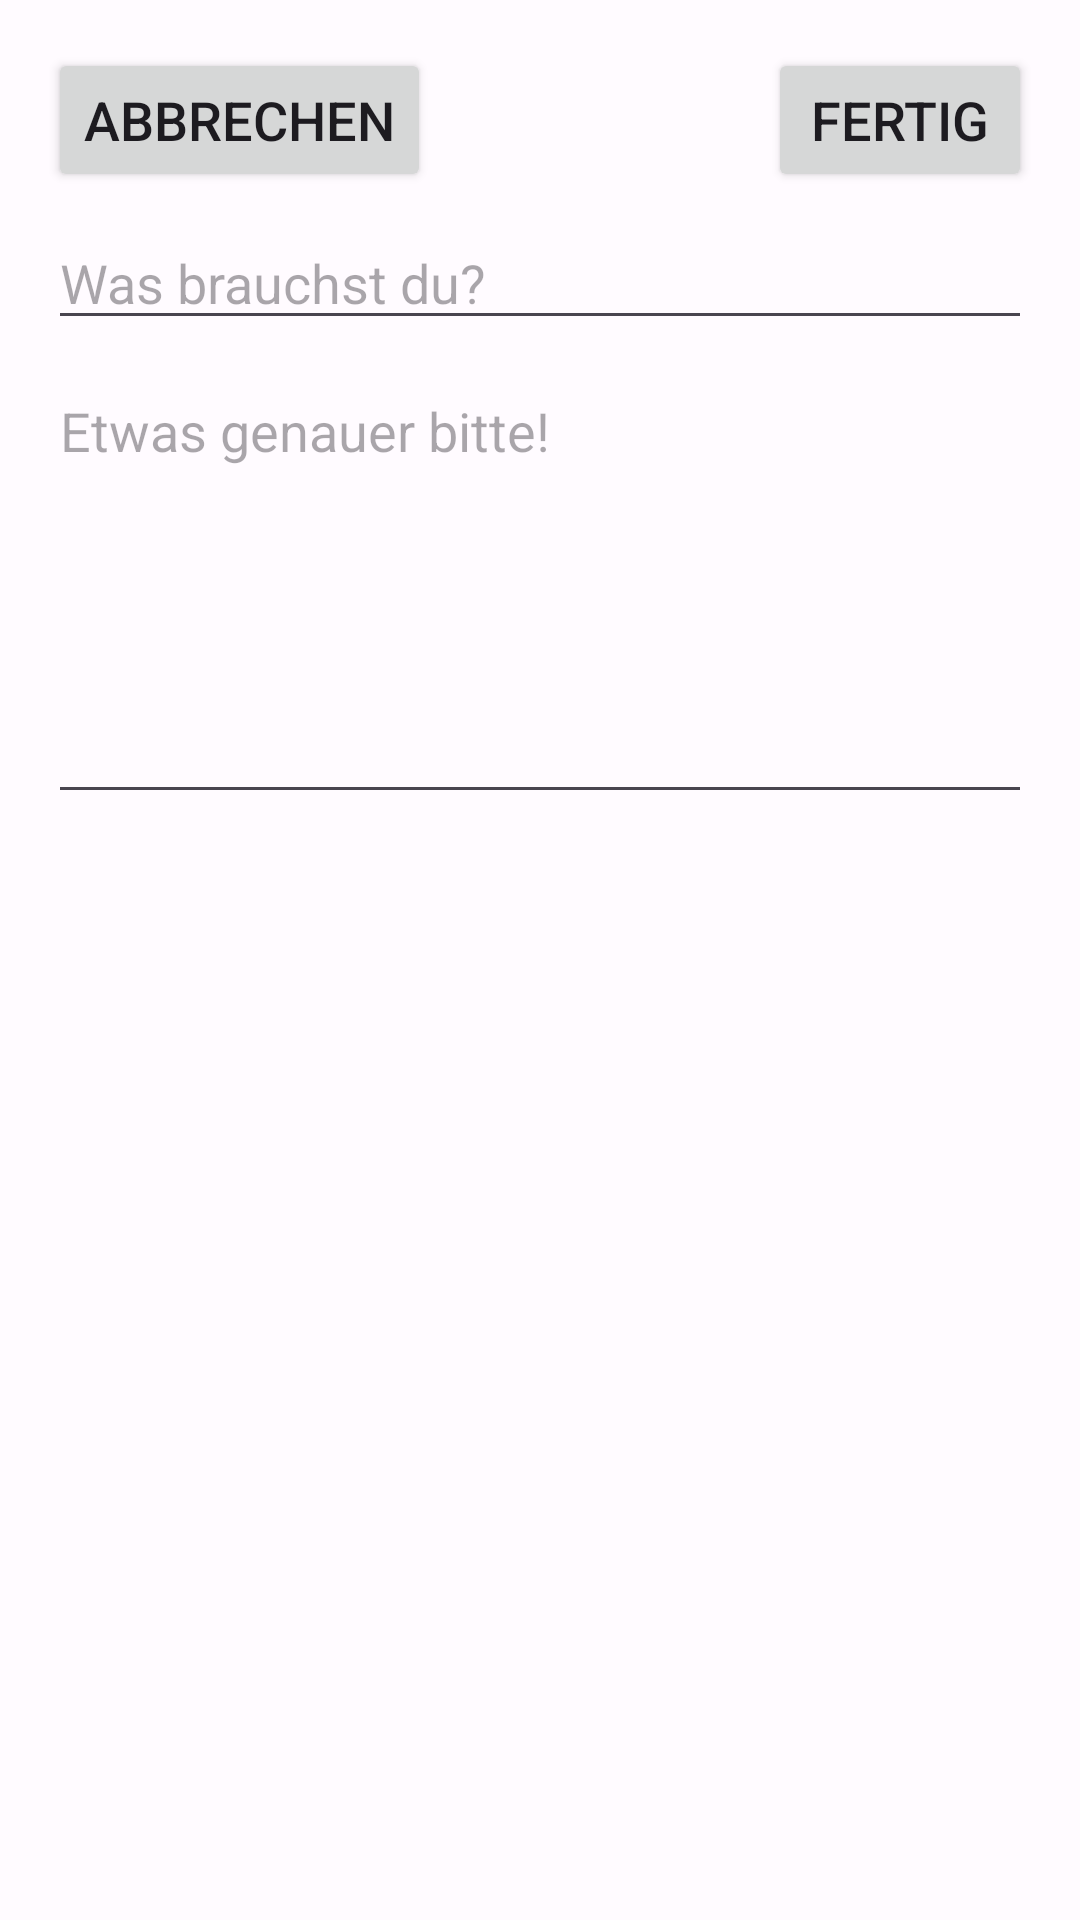

The Android layout XML behind this screen, and the referenced resources:
<!-- AndroidManifest.xml: application theme Theme.CoLivingPilot -->
<!-- res/layout/fragment_shopping_list_item_add_dialog.xml -->
<?xml version="1.0" encoding="utf-8"?>
<androidx.constraintlayout.widget.ConstraintLayout
    xmlns:android="http://schemas.android.com/apk/res/android"
    xmlns:app="http://schemas.android.com/apk/res-auto"
    xmlns:tools="http://schemas.android.com/tools"
    android:layout_width="match_parent"
    android:layout_height="match_parent">

    <LinearLayout
        android:layout_width="match_parent"
        android:layout_height="wrap_content"
        android:orientation="vertical"
        android:padding="16dp"
        app:layout_constraintTop_toTopOf="parent"
        app:layout_constraintStart_toStartOf="parent"
        app:layout_constraintEnd_toEndOf="parent">

        <LinearLayout
            android:layout_width="match_parent"
            android:layout_height="wrap_content"
            android:orientation="horizontal"
            android:gravity="start">

            <Button
                android:id="@+id/btnCancel"
                android:layout_width="wrap_content"
                android:layout_height="wrap_content"
                android:text="@string/dialog_cancel"
                android:textSize="18sp"/>

            <View
                android:layout_width="0dp"
                android:layout_height="0dp"
                android:layout_weight="1"/>

            <Button
                android:id="@+id/btnAdd"
                android:layout_width="wrap_content"
                android:layout_height="wrap_content"
                android:text="@string/dialog_ready"
                android:textSize="18sp"/>
        </LinearLayout>

        
        <EditText
            android:id="@+id/editTextTitle"
            android:layout_width="match_parent"
            android:layout_height="wrap_content"
            android:layout_marginTop="8dp"
            android:hint="@string/shoppingList_item_title"
            android:inputType="text"
            android:maxLines="1" />

        
        <EditText
            android:id="@+id/editTextNotes"
            android:layout_width="match_parent"
            android:layout_height="150dp"
            android:layout_marginTop="8dp"
            android:gravity="top"
            android:hint="@string/shoppingList_item_notes"
            android:inputType="textMultiLine" />

    </LinearLayout>

</androidx.constraintlayout.widget.ConstraintLayout>
<!-- resources referenced by this layout -->
<resources>
  <string name="dialog_cancel">Abbrechen</string>
  <string name="dialog_ready">Fertig</string>
  <string name="shoppingList_item_notes">Etwas genauer bitte!</string>
  <string name="shoppingList_item_title">Was brauchst du?</string>
  <style name="Theme.CoLivingPilot" parent="Base.Theme.CoLivingPilot" />
  <color name="md_theme_light_primary">#D03174</color>
  <color name="md_theme_light_onPrimary">#CECECE</color>
  <color name="md_theme_light_primaryContainer">#FFD6E7</color>
  <color name="md_theme_light_onPrimaryContainer">#3E001D</color>
  <color name="md_theme_light_secondary">#74565E</color>
  <color name="md_theme_light_onSecondary">#FFFFFF</color>
  <color name="md_theme_light_secondaryContainer">#FFD6E7</color>
  <color name="md_theme_light_onSecondaryContainer">#2B151C</color>
  <color name="md_theme_light_tertiary">#7C5635</color>
  <color name="md_theme_light_onTertiary">#FFFFFF</color>
  <color name="md_theme_light_tertiaryContainer">#FFDCC1</color>
  <color name="md_theme_light_onTertiaryContainer">#2E1500</color>
  <color name="md_theme_light_error">#BA1A1A</color>
  <color name="md_theme_light_errorContainer">#FFDAD6</color>
  <color name="md_theme_light_onError">#FFFFFF</color>
  <color name="md_theme_light_onErrorContainer">#410002</color>
  <color name="md_theme_light_background">#FFFBFF</color>
  <color name="md_theme_light_onBackground">#201A1B</color>
  <color name="md_theme_light_surface">#FFFBFF</color>
  <color name="md_theme_light_onSurface">#201A1B</color>
  <color name="md_theme_light_surfaceVariant">#F2DDE1</color>
  <color name="md_theme_light_onSurfaceVariant">#514346</color>
  <color name="md_theme_light_outline">#837376</color>
  <color name="md_theme_light_inverseOnSurface">#FAEEEF</color>
  <color name="md_theme_light_inverseSurface">#352F30</color>
  <color name="md_theme_light_inversePrimary">#FFB1C7</color>
</resources>
